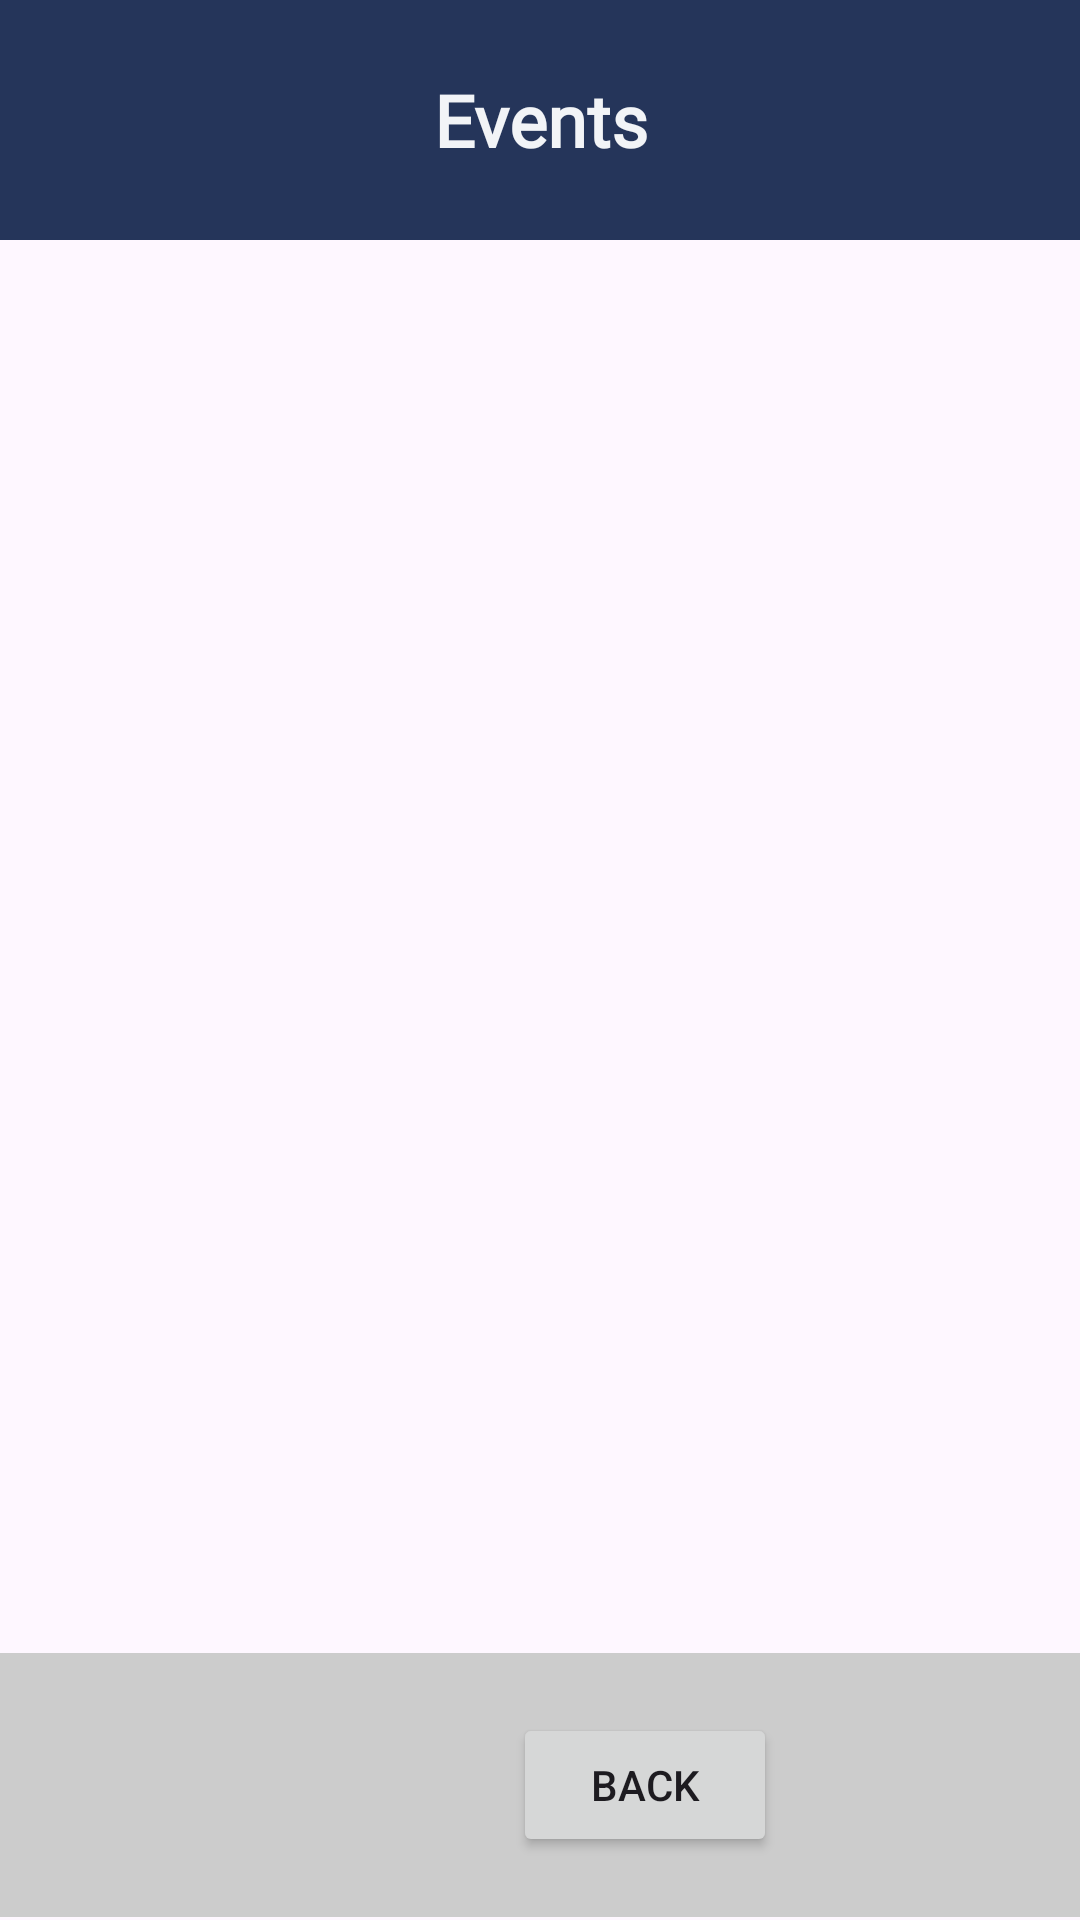

Produce the Android XML layout that renders to this screen, including the resource entries it uses.
<!-- AndroidManifest.xml: application theme Theme.B07_Project -->
<!-- res/layout/activity_event.xml -->
<RelativeLayout xmlns:android="http://schemas.android.com/apk/res/android"
    android:layout_width="match_parent"
    android:layout_height="match_parent">

    <TextView
        android:id="@+id/eventPanel"
        android:layout_width="match_parent"
        android:layout_height="80dp"
        android:background="@color/uoft_primary"
        android:fontFamily="@font/allerta"
        android:gravity="center|center_horizontal|center_vertical"
        android:text="Events"
        android:textColor="@color/uoft_lightgrey"
        android:textSize="24sp"
        android:textStyle="bold"/>

    <ListView
        android:id="@+id/listViewEvent"
        android:layout_width="match_parent"
        android:layout_below="@id/eventPanel"
        android:layout_height="match_parent"
        android:layout_above="@+id/bottomPanel" />


    <RelativeLayout
        android:id="@+id/bottomPanel"
        android:layout_width="match_parent"
        android:layout_height="wrap_content"
        android:layout_alignParentBottom="true"

        android:layout_centerVertical="true"
        android:layout_marginBottom="1dp"
        android:background="#CCCCCC"
        android:clipToOutline="true"
        android:outlineProvider="background"
        android:padding="12dp">

        <Button
            android:id="@+id/btnBack"
            android:layout_width="wrap_content"
            android:layout_height="wrap_content"
            android:layout_alignParentLeft="true"
            android:layout_centerInParent="true"
            android:layout_marginLeft="159dp"
            android:layout_marginTop="16dp"
            android:text="Back" />

    </RelativeLayout>


</RelativeLayout>
<!-- resources referenced by this layout -->
<resources>
  <color name="uoft_lightgrey">#F2F4F7</color>
  <color name="uoft_primary">#25355A</color>
  <style name="Theme.B07_Project" parent="Base.Theme.B07_Project" />
  <style name="Base.Theme.B07_Project" parent="Theme.Material3.DayNight.NoActionBar">
          
          
      </style>
</resources>
